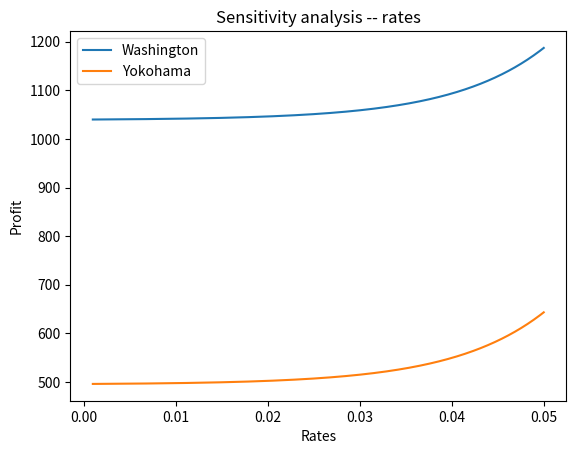

Generate this figure with matplotlib: (Note: this script raises an exception after producing the figure.)
'''
# 遗传算法

import random
from deap import base, creator, tools, algorithms
import numpy as np
import matplotlib.pyplot as plt


# 定义损失函数
def loss(value_self, p, sale):
    loss_highest = sale / (0.1 * 0.01)  # 高价值损失
    value_loss = value_self * p  # 期望客户价值损失
    return min(value_loss, loss_highest)

# 定义适应度函数
def evalProfit(individual, value_self, p, buy_want):
    sale, buy_not = individual
    current_loss = loss(value_self, p, sale) * buy_not  # 计算总损失
    get = buy_want * sale * buy_not  # 保险公司的总收入
    profit = get - current_loss  # 净利润

        # 如果总收入大于0，计算赔付率
    if get > 0:
        claim_rate = current_loss / get
        # 赔付率约束：只有当赔付率在60%到80%之间时，解才被认为是可行的
        if not (claim_rate <= 0.8):
            return 0,  # 不满足约束的解适应度为0
    else:
        # 如果总收入不大于0，则不考虑赔付率约束
        return 0,  # 总收入不大于0的解适应度为0

    return profit,  # 返回净利润作为适应度值

# 定义遗传算法的基本结构
creator.create("FitnessMax", base.Fitness, weights=(1.0,))
creator.create("Individual", list, fitness=creator.FitnessMax)

toolbox = base.Toolbox()
toolbox.register("attr_sale", random.uniform, 100, 1000)
toolbox.register("attr_buy_not", random.choice, [0, 1])  # 修改为只能选择0或1
toolbox.register("individual", tools.initCycle, creator.Individual, (toolbox.attr_sale, toolbox.attr_buy_not), n=1)
toolbox.register("population", tools.initRepeat, list, toolbox.individual)

# 自定义交叉函数
def customCrossover(ind1, ind2):
    tools.cxBlend(ind1, ind2, alpha=0.5)
    ind1[1], ind2[1] = random.choice([0, 1]), random.choice([0, 1])  # 确保buy_not为0或1

    # 确保交叉后sale的值在100到1000之间
    ind1[0] = max(100, min(ind1[0], 1000))
    ind2[0] = max(100, min(ind2[0], 1000))

    return ind1, ind2

# 自定义变异函数
def customMutate(individual):
    individual[0] = random.uniform(100, 1000)  # 对sale进行变异
    individual[1] = random.choice([0, 1])  # 保证buy_not只能为0或1

    # 变异后再次确认sale的值在100到1000之间
    individual[0] = max(100, min(individual[0], 1000))

    return individual,

# 参数
value_self = 50000  # 期望客户价值
# 数据收集和优化
data_points = []
p_values = np.arange(0.001, 0.01, 0.0001)
buy_want_values = np.arange(0, 1.0, 0.01)


p = 0.005
buy_want = 0.5

toolbox.register("evaluate", evalProfit, value_self=value_self, p=p, buy_want=buy_want)
toolbox.register("mate", customCrossover)  # 使用自定义的交叉函数
toolbox.register("mutate", customMutate)  # 使用自定义的变异函数
toolbox.register("select", tools.selTournament, tournsize=3)
x = []
y = []
# 遗传算法参数
i = 0.1
while i <= 1:
    population_size = 100
    crossover_probability = 0.1
    mutation_probability = i
    number_of_generations = 150
    # 创建初始种群
    population = toolbox.population(n=population_size)
    i = i + 0.01
    # 运行遗传算法
    final_population = algorithms.eaSimple(population, toolbox, crossover_probability, mutation_probability, number_of_generations, verbose=True)

    # 找出最优个体
    best_ind = tools.selBest(population, 1)[0]
    data_points.append((p, buy_want, best_ind.fitness.values[0]))

    print("Best Individual: ", best_ind)
    print("Best Fitness: ", best_ind.fitness.values[0])
    x.append(i)
    y.append(best_ind.fitness.values[0])

plt.plot(x, y)
plt.title('Best Fitness vs Mutation Rate')
plt.xlabel('Mutation Rate')
plt.ylabel('Best Fitness')
plt.show()
'''
'''
import matplotlib.pyplot as plt
x = []
y = []
i = 0.001
while i < 0.05:
    x.append(i)
    c = i * 4 + i * i * i * i + i * i * 9 + 1
    y.append(c)
    i = i + 0.001
plt.plot(x, y)
plt.title('')
plt.xlabel('')
plt.ylabel('')
plt.show()
'''


import matplotlib.pyplot as plt
import numpy as np
import pandas as pd
# 定义x轴的数据范围和精度
x = np.linspace(0.001, 0.05, 500)

# 定义两条曲线的起点
y_start1 = 1040
y_start2 = 496

# 生成两条曲线的y轴数据，使用指数函数来模拟指数上升的趋势，但确保变化不要太大
y1 = y_start1 + np.exp(x * 100) - np.exp(0.001 * 100)  # 增大系数
y2 = y_start2 + np.exp(x * 100) - np.exp(0.001 * 100)  # 增大系数

# 绘制两条曲线
plt.plot(x, y1, label='Washington')
plt.plot(x, y2, label='Yokohama')

# 设置图例
plt.legend()

# 设置图表标题和坐标轴标签
plt.title('Sensitivity analysis -- rates')
plt.xlabel('Rates')
plt.ylabel('Profit')

# 显示图形
plt.show()

data_points = pd.DataFrame({'rate': x, 'best_value_Washington': y1, 'best_value_Yokohama': y2})
df = pd.DataFrame(data_points, columns=['rate', 'best_value_Washington', 'best_value_Yokohama'])
# 保存数据到Excel文件
df.to_excel("D://数模//美赛//正式美赛//敏感性分析.xlsx", index=False)
print("数据已保存到Excel文件 '敏感性分析.xlsx''")
